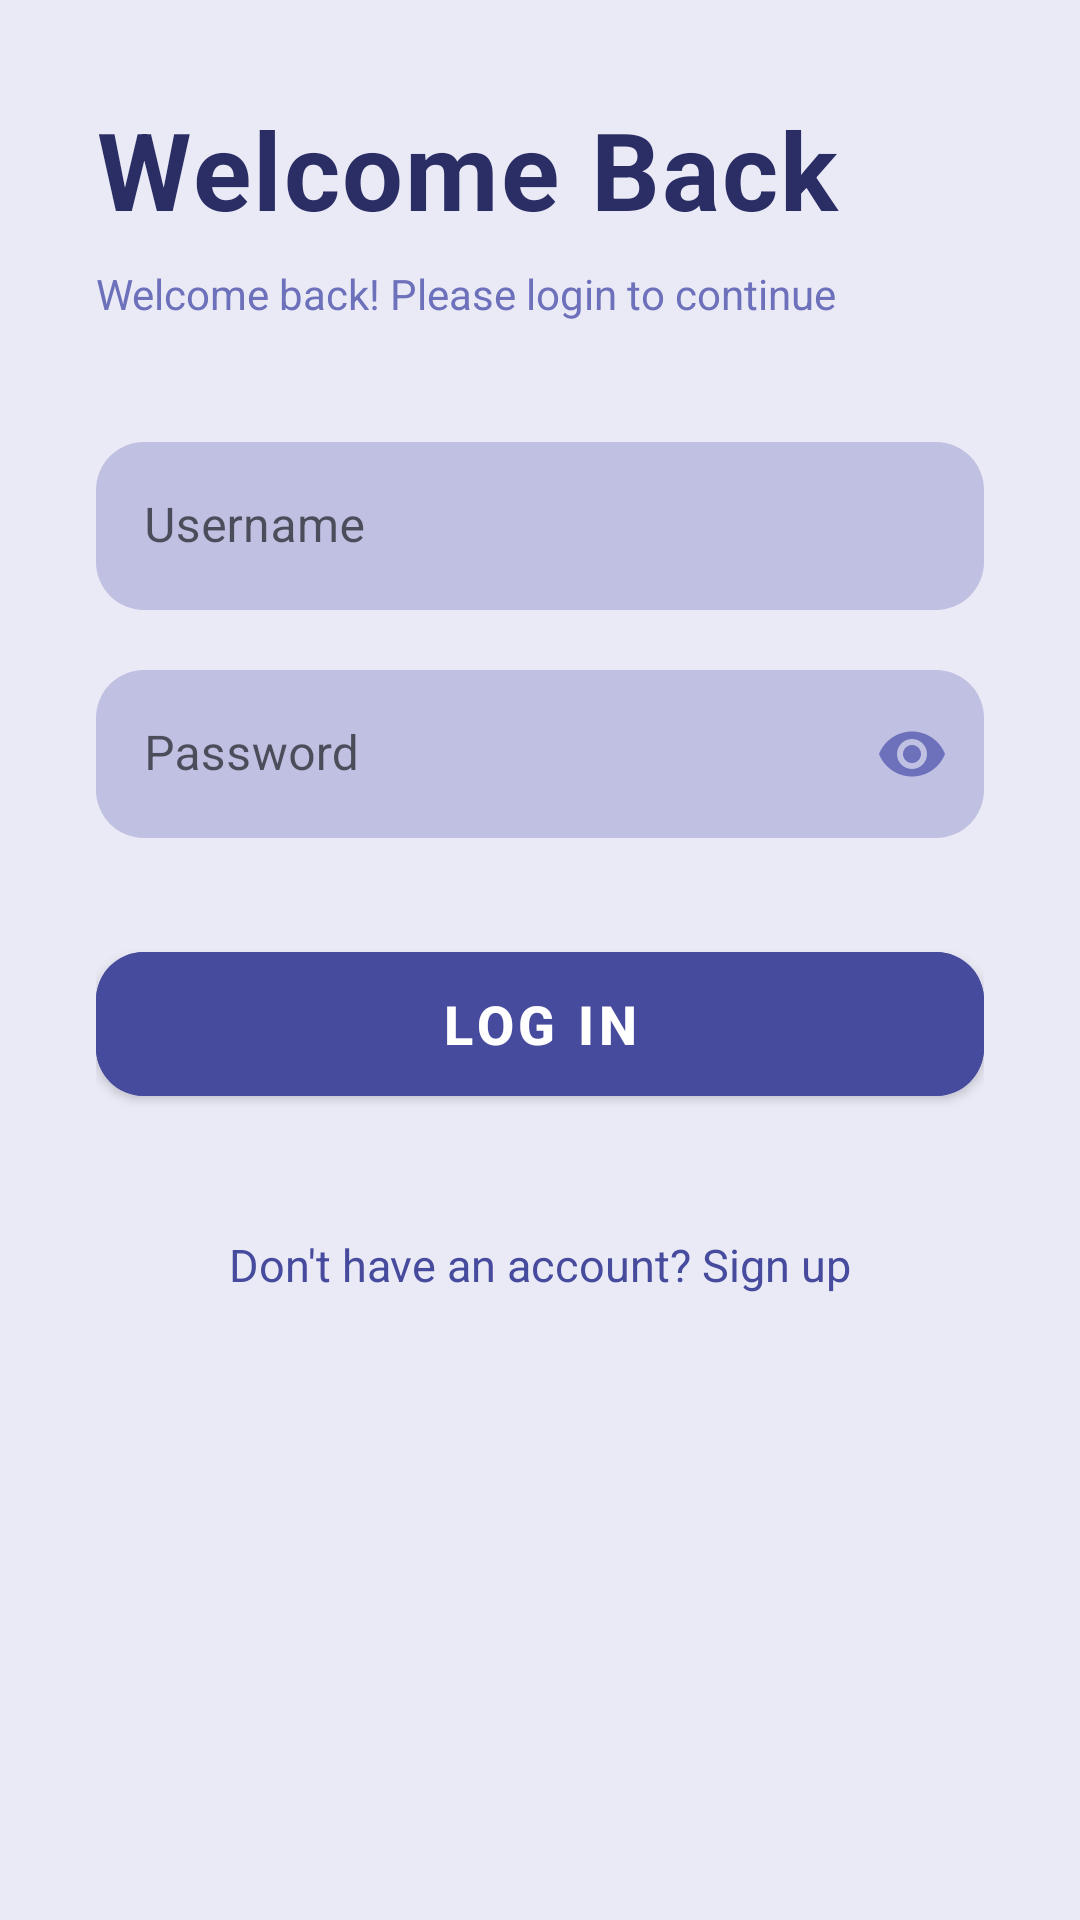

Here is an Android app screen rendered from its layout file. Give the layout XML and the strings, colors and styles it references.
<!-- AndroidManifest.xml: application theme Theme.CarDealership -->
<!-- res/layout/activity_login.xml -->
<?xml version="1.0" encoding="utf-8"?>
<androidx.constraintlayout.widget.ConstraintLayout xmlns:android="http://schemas.android.com/apk/res/android"
    xmlns:app="http://schemas.android.com/apk/res-auto"
    android:layout_width="match_parent"
    android:layout_height="match_parent"
    android:background="@color/pale_lavender"
    android:fitsSystemWindows="true">

    <ScrollView
        android:layout_width="match_parent"
        android:layout_height="0dp"
        android:fillViewport="true"
        app:layout_constraintBottom_toBottomOf="parent"
        app:layout_constraintTop_toTopOf="parent">

        <androidx.constraintlayout.widget.ConstraintLayout
            android:layout_width="match_parent"
            android:layout_height="wrap_content"
            android:padding="32dp"
            android:paddingTop="80dp">

            <TextView
                android:id="@+id/tvTitle"
                android:layout_width="wrap_content"
                android:layout_height="wrap_content"
                android:text="@string/title_login"
                android:textColor="@color/deep_indigo"
                android:textSize="36sp"
                android:textStyle="bold"
                android:letterSpacing="0.02"
                app:layout_constraintBottom_toTopOf="@+id/etUsername"
                app:layout_constraintStart_toStartOf="parent"
                app:layout_constraintTop_toTopOf="parent"
                app:layout_constraintVertical_bias="0.0" />

            <TextView
                android:id="@+id/tvSubtitle"
                android:layout_width="wrap_content"
                android:layout_height="wrap_content"
                android:layout_marginTop="8dp"
                android:text="Welcome back! Please login to continue"
                android:textColor="@color/slate_purple"
                android:textSize="14sp"
                app:layout_constraintStart_toStartOf="@id/tvTitle"
                app:layout_constraintTop_toBottomOf="@id/tvTitle" />

            <com.google.android.material.textfield.TextInputLayout
                android:id="@+id/tilUsername"
                android:layout_width="match_parent"
                android:layout_height="wrap_content"
                android:layout_marginTop="40dp"
                android:hint="@string/hint_username"
                app:boxBackgroundMode="filled"
                app:boxBackgroundColor="@color/periwinkle"
                app:boxCornerRadiusTopStart="16dp"
                app:boxCornerRadiusTopEnd="16dp"
                app:boxCornerRadiusBottomStart="16dp"
                app:boxCornerRadiusBottomEnd="16dp"
                app:hintTextColor="@color/slate_purple"
                app:boxStrokeWidth="0dp"
                app:layout_constraintTop_toBottomOf="@id/tvSubtitle">

                <com.google.android.material.textfield.TextInputEditText
                    android:id="@+id/etUsername"
                    android:layout_width="match_parent"
                    android:layout_height="56dp"
                    android:inputType="text"
                    android:paddingStart="16dp"
                    android:paddingEnd="16dp"
                    android:textColor="@color/midnight_blue"
                    android:textColorHint="@color/slate_purple"
                    android:textSize="16sp" />

            </com.google.android.material.textfield.TextInputLayout>

            <com.google.android.material.textfield.TextInputLayout
                android:id="@+id/tilPassword"
                android:layout_width="match_parent"
                android:layout_height="wrap_content"
                android:layout_marginTop="20dp"
                android:hint="@string/hint_password"
                app:boxBackgroundMode="filled"
                app:boxBackgroundColor="@color/periwinkle"
                app:boxCornerRadiusTopStart="16dp"
                app:boxCornerRadiusTopEnd="16dp"
                app:boxCornerRadiusBottomStart="16dp"
                app:boxCornerRadiusBottomEnd="16dp"
                app:hintTextColor="@color/slate_purple"
                app:boxStrokeWidth="0dp"
                app:endIconMode="password_toggle"
                app:endIconTint="@color/slate_purple"
                app:layout_constraintTop_toBottomOf="@id/tilUsername">

                <com.google.android.material.textfield.TextInputEditText
                    android:id="@+id/etPassword"
                    android:layout_width="match_parent"
                    android:layout_height="56dp"
                    android:inputType="textPassword"
                    android:paddingStart="16dp"
                    android:paddingEnd="16dp"
                    android:textColor="@color/midnight_blue"
                    android:textColorHint="@color/slate_purple"
                    android:textSize="16sp" />

            </com.google.android.material.textfield.TextInputLayout>

            <com.google.android.material.button.MaterialButton
                android:id="@+id/btnLogin"
                android:layout_width="match_parent"
                android:layout_height="60dp"
                android:layout_marginTop="32dp"
                android:backgroundTint="@color/royal_purple"
                android:text="@string/btn_login"
                android:textColor="@color/white"
                android:textSize="18sp"
                android:textStyle="bold"
                android:elevation="4dp"
                app:cornerRadius="16dp"
                app:rippleColor="@color/cool_purple"
                app:layout_constraintTop_toBottomOf="@id/tilPassword" />

            <TextView
                android:id="@+id/tvGoToRegister"
                android:layout_width="wrap_content"
                android:layout_height="wrap_content"
                android:layout_marginTop="32dp"
                android:text="@string/text_no_account"
                android:textColor="@color/royal_purple"
                android:textSize="15sp"
                android:padding="8dp"
                android:clickable="true"
                android:focusable="true"
                android:background="?attr/selectableItemBackground"
                app:layout_constraintEnd_toEndOf="parent"
                app:layout_constraintStart_toStartOf="parent"
                app:layout_constraintTop_toBottomOf="@id/btnLogin" />

        </androidx.constraintlayout.widget.ConstraintLayout>

    </ScrollView>

</androidx.constraintlayout.widget.ConstraintLayout>
<!-- resources referenced by this layout -->
<resources>
  <color name="cool_purple">#9597CF</color>
  <color name="deep_indigo">#2B2D65</color>
  <color name="midnight_blue">#111231</color>
  <color name="pale_lavender">#E9EAF5</color>
  <color name="periwinkle">#BFC0E2</color>
  <color name="royal_purple">#474B9E</color>
  <color name="slate_purple">#6D70BA</color>
  <color name="white">#FFFFFFFF</color>
  <string name="btn_login">Log In</string>
  <string name="hint_password">Password</string>
  <string name="hint_username">Username</string>
  <string name="text_no_account">Don\'t have an account? Sign up</string>
  <string name="title_login">Welcome Back</string>
  <style name="Theme.CarDealership" parent="Base.Theme.CarDealership" />
  <style name="Base.Theme.CarDealership" parent="Theme.MaterialComponents.DayNight.NoActionBar">
          <item name="colorPrimary">@color/royal_purple</item>
          <item name="colorPrimaryVariant">@color/deep_indigo</item>
          <item name="colorOnPrimary">@color/white</item>
          <item name="android:statusBarColor">@color/pale_lavender</item>
          <item name="android:windowLightStatusBar">true</item>
      </style>
</resources>
